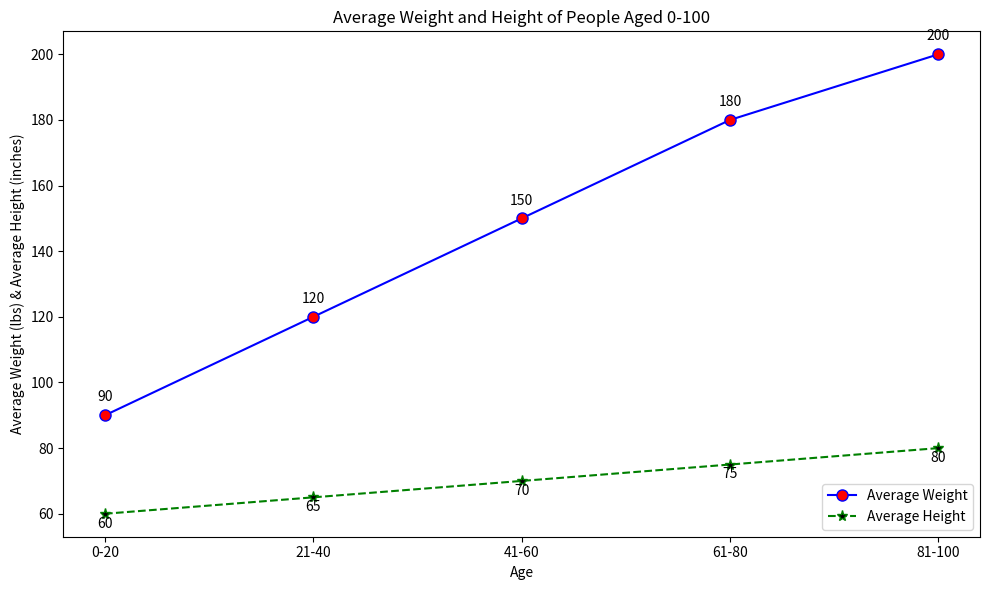

This figure's Python source: (Note: this script raises an exception after producing the figure.)

import matplotlib.pyplot as plt 
plt.figure(figsize=(10, 6)) 
plt.plot(["0-20","21-40","41-60","61-80","81-100"], [90, 120, 150, 180, 200], color='blue', linestyle='solid', marker='o', markerfacecolor='red', markersize=8) 
plt.plot(["0-20","21-40","41-60","61-80","81-100"], [60, 65, 70, 75, 80], color='green', linestyle='dashed', marker='*', markerfacecolor='black', markersize=8) 
plt.xlabel('Age') 
plt.ylabel('Average Weight (lbs) & Average Height (inches)') 
plt.title('Average Weight and Height of People Aged 0-100') 
plt.legend(['Average Weight', 'Average Height'], loc='lower right') 
for x, y in zip(["0-20","21-40","41-60","61-80","81-100"], [90, 120, 150, 180, 200]): 
    label = "{}".format(y) 
    plt.annotate(label, (x, y), textcoords="offset points", xytext=(0,10), ha='center') 
for x, y in zip(["0-20","21-40","41-60","61-80","81-100"], [60, 65, 70, 75, 80]): 
    label = "{}".format(y) 
    plt.annotate(label, (x, y), textcoords="offset points", xytext=(0,-10), ha='center') 
plt.xticks(["0-20","21-40","41-60","61-80","81-100"]) 
plt.tight_layout() 
plt.savefig('line chart/png/231.png') 
plt.clf()
